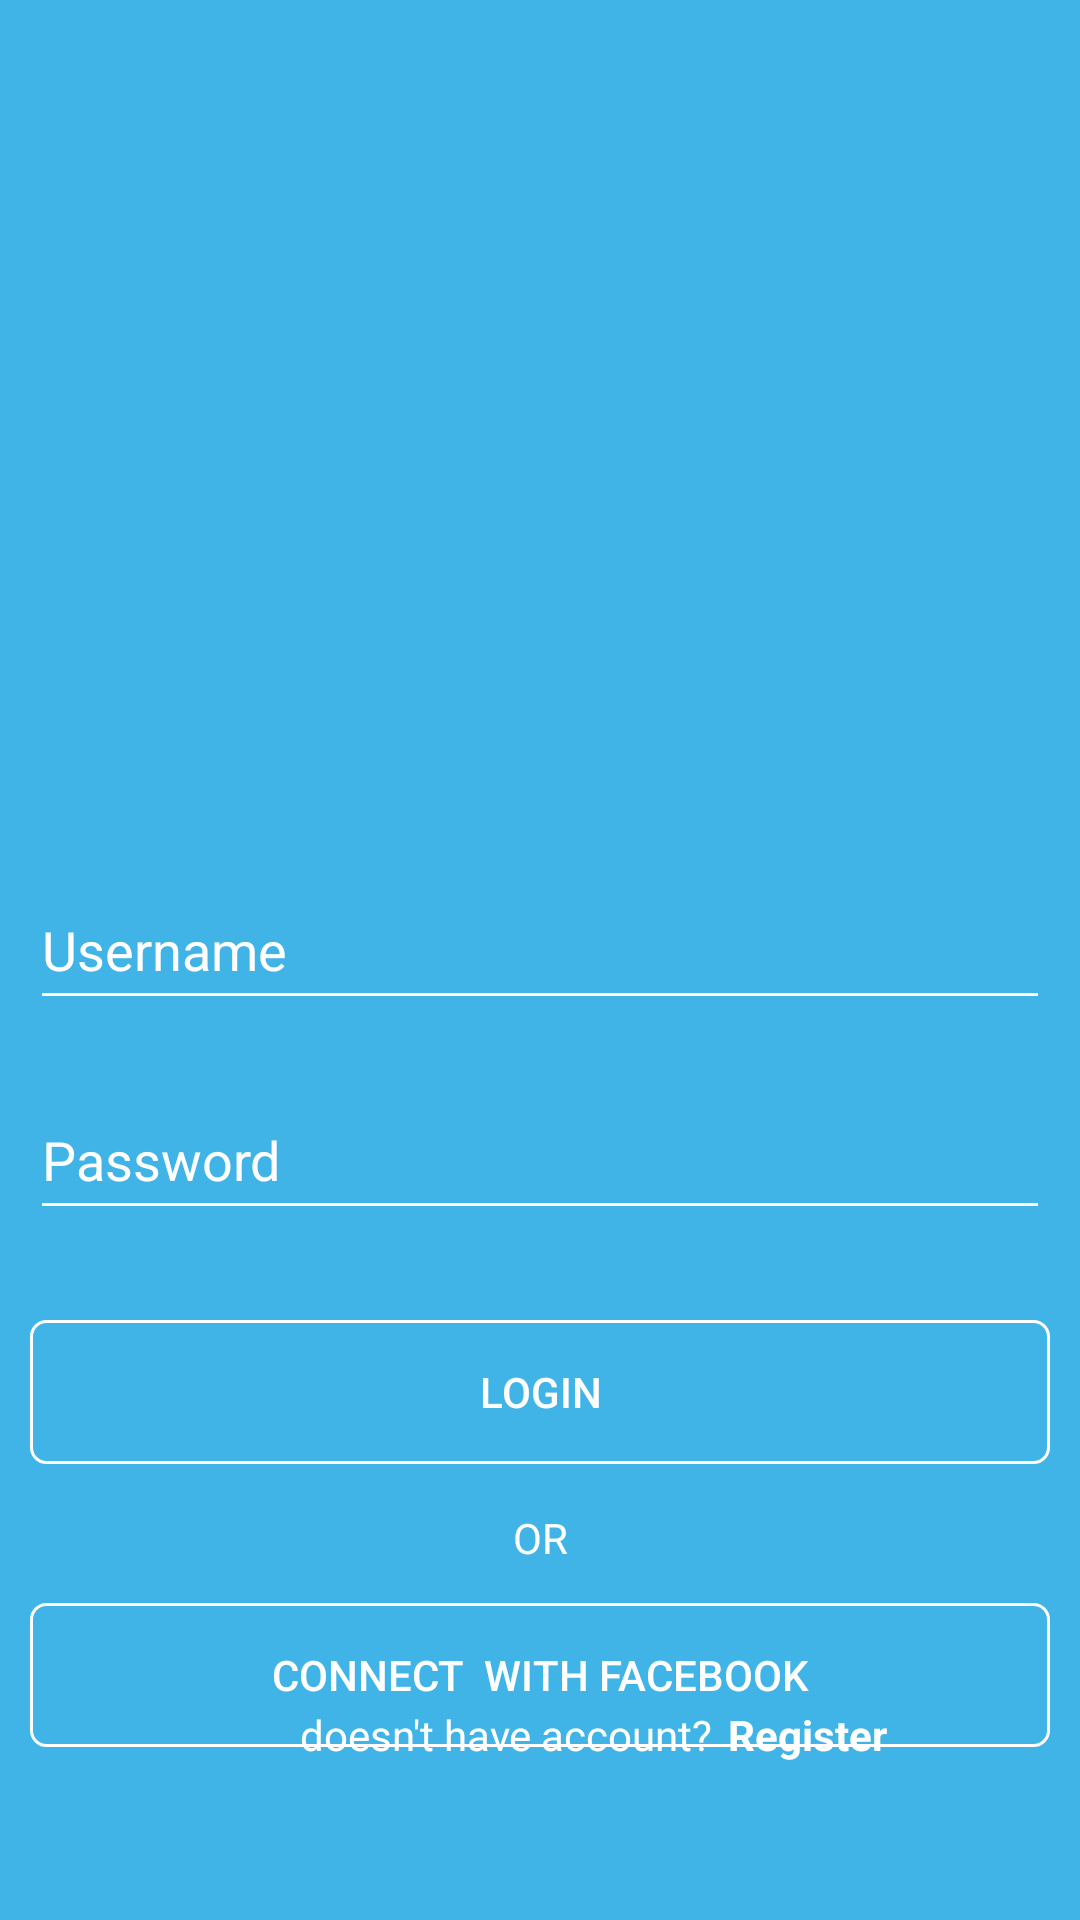

Write the Android layout XML for this screen, with the resource values it uses.
<!-- AndroidManifest.xml: application theme Theme.Latihan2_Blodeshare -->
<!-- res/layout/login.xml -->
<?xml version="1.0" encoding="utf-8"?>
<LinearLayout xmlns:android="http://schemas.android.com/apk/res/android"
    xmlns:app="http://schemas.android.com/apk/res-auto"
    xmlns:tools="http://schemas.android.com/tools"
    android:layout_width="match_parent"
    android:layout_height="match_parent"
    android:background="#40B4E7"
    android:orientation="vertical"
    tools:context=".MainActivity">


    <ImageView
        android:id="@+id/imageView"
        android:layout_width="match_parent"
        android:layout_height="150dp"
        android:layout_marginLeft="10dp"
        android:layout_marginRight="10dp"
        android:layout_marginTop="130dp"
        app:srcCompat="@mipmap/ic_welcome_logo" />

    <EditText
        android:id="@+id/editTextTextPersonName"
        android:layout_width="match_parent"
        android:layout_height="50dp"
        android:layout_gravity="center"
        android:layout_margin="10dp"
        android:backgroundTint="#FFFFFF"
        android:ems="10"
        android:hint="Username"
        android:inputType="textPersonName"
        android:textColorHint="#ffff" />

    <EditText
        android:id="@+id/editTextTextPersonName2"
        android:layout_width="match_parent"
        android:layout_height="50dp"
        android:layout_gravity="center"
        android:layout_margin="10dp"
        android:backgroundTint="#FFFFFF"
        android:ems="10"
        android:hint="Password"
        android:inputType="textPersonName"
        android:textColorHint="#ffff" />

    <Button
        android:id="@+id/button"
        android:layout_width="match_parent"
        android:layout_height="wrap_content"
        android:layout_marginLeft="10dp"
        android:layout_marginTop="20dp"
        android:layout_marginRight="10dp"
        android:textColor="@color/white"
        android:background="@drawable/tombol"
        android:text="LOGIN" />

    <TextView
        android:id="@+id/textView"
        android:layout_width="match_parent"
        android:layout_height="50dp"
        android:paddingTop="15dp"
        android:textColor="#ffff"
        android:textAlignment="center"
        android:text="OR" />

    <Button
        android:id="@+id/button2"
        style="@style/Widget.AppCompat.Button.Borderless"
        android:layout_width="match_parent"
        android:layout_height="wrap_content"
        android:layout_marginLeft="10dp"
        android:layout_marginRight="10dp"
        android:layout_marginTop="-4dp"
        android:background="@drawable/tombol"
        android:text="CONNECT  WITH FACEBOOK"
        android:textAlignment="center"
        android:textColor="@color/white" />

    <ImageView
        android:id="@+id/imageView11"
        android:layout_width="match_parent"
        android:layout_height="wrap_content"
        android:layout_marginTop="-37dp"
        android:layout_marginLeft="-220dp"
        app:srcCompat="@mipmap/ic_welcome_fb_login" />

    <LinearLayout
        android:layout_width="wrap_content"
        android:layout_height="wrap_content"
        android:layout_marginTop="8dp"
        android:orientation="horizontal">

        <TextView
            android:id="@+id/textView2"
            android:layout_width="match_parent"
            android:layout_height="wrap_content"
            android:textAlignment="center"
            android:textColor="#ffff"
            android:layout_marginTop="15dp"
            android:layout_marginLeft="100dp"
            android:text="doesn't have account?" />

        <TextView
            android:id="@+id/txtregister"
            android:layout_width="match_parent"
            android:layout_height="wrap_content"
            android:text="Register"
            android:textColor="#ffff"
            android:layout_marginTop="15dp"
            android:layout_marginLeft="5dp"
            android:textStyle="bold" />

    </LinearLayout>

</LinearLayout>
<!-- resources referenced by this layout -->
<resources>
  <!-- drawable tombol (drawable) -->
  <?xml version="1.0" encoding="utf-8"?>
  <shape xmlns:android="http://schemas.android.com/apk/res/android"
      android:shape="rectangle">
  
      <stroke
          android:color="#fff"
          android:width="1dp" />
  
      <gradient
          />
  
      <corners
          android:radius="5dp"/>
  
  </shape>
  <style name="Theme.Latihan2_Blodeshare" parent="Theme.MaterialComponents.DayNight.DarkActionBar">
          
          <item name="colorPrimary">@color/purple_500</item>
          <item name="colorPrimaryVariant">@color/purple_700</item>
          <item name="colorOnPrimary">@color/white</item>
          
          <item name="colorSecondary">@color/teal_200</item>
          <item name="colorSecondaryVariant">@color/teal_700</item>
          <item name="colorOnSecondary">@color/black</item>
          
          <item name="android:statusBarColor" tools:targetApi="l">?attr/colorPrimaryVariant</item>
          
      </style>
  <!-- not gathered from this repository: default colours our renderer supplied (Android Studio template values) -->
  <color name="purple_500">#FF6200EE</color>
  <color name="purple_700">#FF3700B3</color>
  <color name="teal_200">#FF03DAC5</color>
  <color name="teal_700">#FF018786</color>
  <color name="black">#FF000000</color>
  <color name="white">#FFFFFFFF</color>
</resources>
